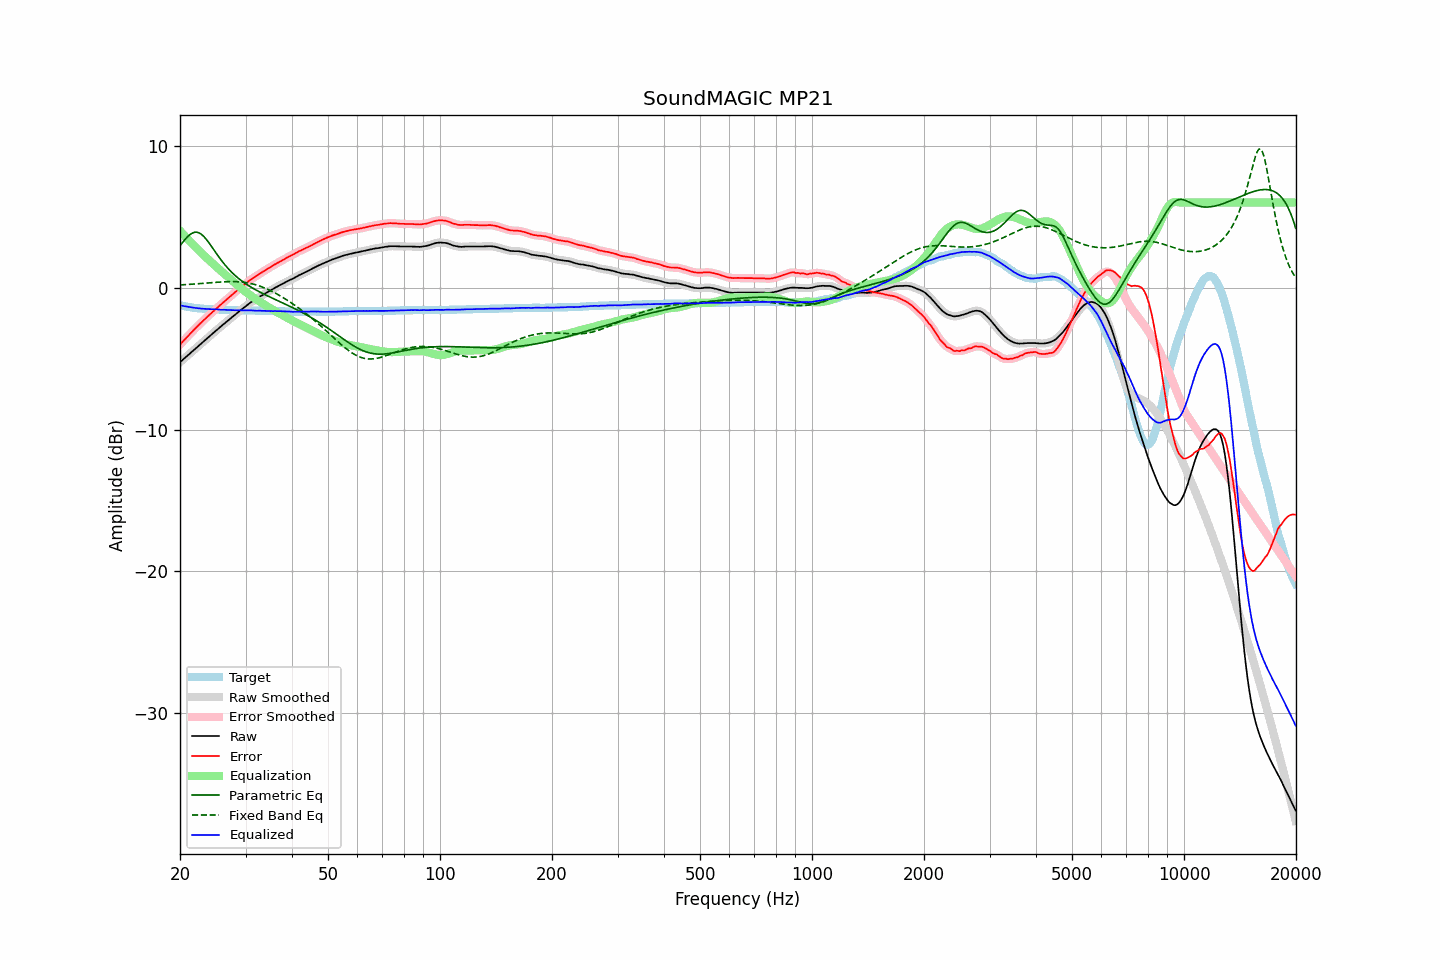

Data behind this chart, as committed beside it:
frequency, raw, error, smoothed, error_smoothed, equalization, parametric_eq, fixed_band_eq, equalized_raw, equalized_smoothed, target
20.00, -5.25, -4.02, -5.25, -4.01, 4.02, 2.96, 0.19, -1.24, -1.24, -1.24
20.20, -5.15, -3.89, -5.15, -3.89, 3.89, 3.10, 0.20, -1.26, -1.26, -1.27
20.40, -5.05, -3.77, -5.05, -3.77, 3.77, 3.25, 0.21, -1.29, -1.29, -1.29
20.61, -4.96, -3.65, -4.95, -3.65, 3.65, 3.38, 0.21, -1.31, -1.31, -1.31
20.81, -4.85, -3.53, -4.85, -3.53, 3.52, 3.51, 0.22, -1.33, -1.33, -1.33
21.02, -4.75, -3.41, -4.75, -3.41, 3.40, 3.62, 0.23, -1.35, -1.35, -1.35
21.23, -4.65, -3.29, -4.65, -3.29, 3.28, 3.72, 0.24, -1.37, -1.37, -1.37
21.44, -4.55, -3.17, -4.55, -3.17, 3.17, 3.81, 0.24, -1.39, -1.39, -1.39
21.66, -4.46, -3.05, -4.45, -3.05, 3.05, 3.87, 0.25, -1.41, -1.40, -1.41
21.87, -4.35, -2.93, -4.35, -2.93, 2.93, 3.90, 0.26, -1.42, -1.42, -1.42
22.09, -4.25, -2.82, -4.25, -2.82, 2.82, 3.91, 0.27, -1.43, -1.43, -1.44
22.31, -4.15, -2.71, -4.15, -2.71, 2.71, 3.90, 0.28, -1.45, -1.45, -1.45
22.54, -4.06, -2.60, -4.05, -2.60, 2.59, 3.85, 0.28, -1.46, -1.46, -1.46
22.76, -3.95, -2.49, -3.95, -2.49, 2.48, 3.79, 0.29, -1.47, -1.47, -1.47
22.99, -3.85, -2.38, -3.85, -2.38, 2.37, 3.70, 0.30, -1.48, -1.48, -1.48
23.22, -3.75, -2.27, -3.75, -2.27, 2.27, 3.59, 0.31, -1.49, -1.49, -1.49
23.45, -3.65, -2.16, -3.65, -2.16, 2.16, 3.46, 0.32, -1.50, -1.50, -1.50
23.69, -3.56, -2.05, -3.55, -2.05, 2.05, 3.32, 0.33, -1.50, -1.50, -1.51
23.92, -3.45, -1.95, -3.45, -1.94, 1.95, 3.17, 0.34, -1.51, -1.51, -1.51
24.16, -3.35, -1.84, -3.36, -1.84, 1.84, 3.01, 0.35, -1.51, -1.52, -1.52
24.40, -3.26, -1.75, -3.26, -1.74, 1.74, 2.85, 0.36, -1.53, -1.52, -1.52
24.65, -3.17, -1.64, -3.16, -1.64, 1.64, 2.68, 0.37, -1.53, -1.53, -1.53
24.89, -3.06, -1.53, -3.06, -1.54, 1.53, 2.52, 0.37, -1.53, -1.53, -1.53
25.14, -2.96, -1.43, -2.97, -1.43, 1.43, 2.35, 0.38, -1.53, -1.53, -1.54
25.39, -2.87, -1.33, -2.87, -1.33, 1.33, 2.19, 0.39, -1.54, -1.54, -1.54
25.65, -2.78, -1.23, -2.78, -1.23, 1.23, 2.04, 0.40, -1.54, -1.55, -1.55
25.91, -2.69, -1.14, -2.68, -1.13, 1.13, 1.89, 0.41, -1.56, -1.55, -1.55
26.16, -2.58, -1.03, -2.59, -1.03, 1.03, 1.74, 0.41, -1.55, -1.56, -1.56
26.43, -2.50, -0.94, -2.49, -0.93, 0.93, 1.60, 0.42, -1.56, -1.56, -1.56
26.69, -2.39, -0.83, -2.40, -0.83, 0.83, 1.47, 0.42, -1.56, -1.56, -1.57
26.96, -2.31, -0.74, -2.30, -0.74, 0.74, 1.34, 0.43, -1.57, -1.57, -1.57
27.23, -2.21, -0.64, -2.21, -0.64, 0.64, 1.22, 0.43, -1.57, -1.57, -1.57
27.50, -2.12, -0.54, -2.11, -0.54, 0.54, 1.11, 0.43, -1.58, -1.58, -1.58
27.77, -2.02, -0.45, -2.02, -0.44, 0.44, 0.99, 0.43, -1.58, -1.58, -1.58
28.05, -1.92, -0.34, -1.93, -0.34, 0.34, 0.89, 0.43, -1.58, -1.59, -1.59
28.33, -1.83, -0.25, -1.83, -0.25, 0.25, 0.79, 0.42, -1.59, -1.59, -1.59
28.62, -1.75, -0.16, -1.74, -0.15, 0.15, 0.69, 0.42, -1.59, -1.59, -1.59
28.90, -1.64, -0.05, -1.65, -0.05, 0.06, 0.60, 0.41, -1.59, -1.59, -1.60
29.19, -1.55, 0.04, -1.56, 0.04, -0.03, 0.51, 0.40, -1.59, -1.59, -1.60
29.48, -1.47, 0.12, -1.47, 0.13, -0.13, 0.43, 0.39, -1.60, -1.60, -1.60
29.78, -1.39, 0.21, -1.39, 0.21, -0.22, 0.35, 0.38, -1.60, -1.60, -1.60
30.08, -1.31, 0.29, -1.30, 0.30, -0.30, 0.27, 0.36, -1.61, -1.61, -1.60
30.38, -1.22, 0.38, -1.21, 0.39, -0.39, 0.19, 0.34, -1.61, -1.60, -1.60
30.68, -1.12, 0.48, -1.13, 0.48, -0.47, 0.12, 0.32, -1.60, -1.60, -1.61
30.99, -1.04, 0.57, -1.04, 0.57, -0.56, 0.05, 0.30, -1.59, -1.60, -1.61
31.30, -0.97, 0.64, -0.96, 0.64, -0.64, -0.02, 0.27, -1.60, -1.60, -1.61
31.61, -0.89, 0.71, -0.89, 0.72, -0.72, -0.08, 0.24, -1.61, -1.61, -1.61
31.93, -0.83, 0.79, -0.82, 0.79, -0.80, -0.15, 0.21, -1.62, -1.62, -1.62
32.24, -0.75, 0.86, -0.75, 0.87, -0.87, -0.21, 0.18, -1.63, -1.62, -1.62
32.57, -0.68, 0.95, -0.68, 0.95, -0.94, -0.27, 0.14, -1.62, -1.62, -1.63
32.89, -0.60, 1.02, -0.61, 1.02, -1.02, -0.33, 0.10, -1.62, -1.62, -1.63
33.22, -0.54, 1.08, -0.54, 1.09, -1.09, -0.38, 0.06, -1.63, -1.63, -1.63
33.55, -0.47, 1.15, -0.47, 1.16, -1.16, -0.44, 0.01, -1.63, -1.63, -1.63
33.89, -0.40, 1.23, -0.41, 1.23, -1.23, -0.50, -0.04, -1.63, -1.64, -1.64
34.23, -0.34, 1.29, -0.34, 1.30, -1.30, -0.55, -0.08, -1.64, -1.64, -1.64
34.57, -0.27, 1.37, -0.28, 1.37, -1.37, -0.61, -0.14, -1.64, -1.64, -1.65
34.92, -0.22, 1.43, -0.21, 1.43, -1.44, -0.66, -0.19, -1.65, -1.65, -1.65
35.27, -0.15, 1.50, -0.15, 1.50, -1.50, -0.71, -0.25, -1.65, -1.65, -1.65
35.62, -0.08, 1.56, -0.08, 1.57, -1.57, -0.77, -0.30, -1.65, -1.65, -1.65
35.97, -0.01, 1.64, -0.02, 1.64, -1.63, -0.82, -0.36, -1.65, -1.65, -1.66
... 635 more rows
